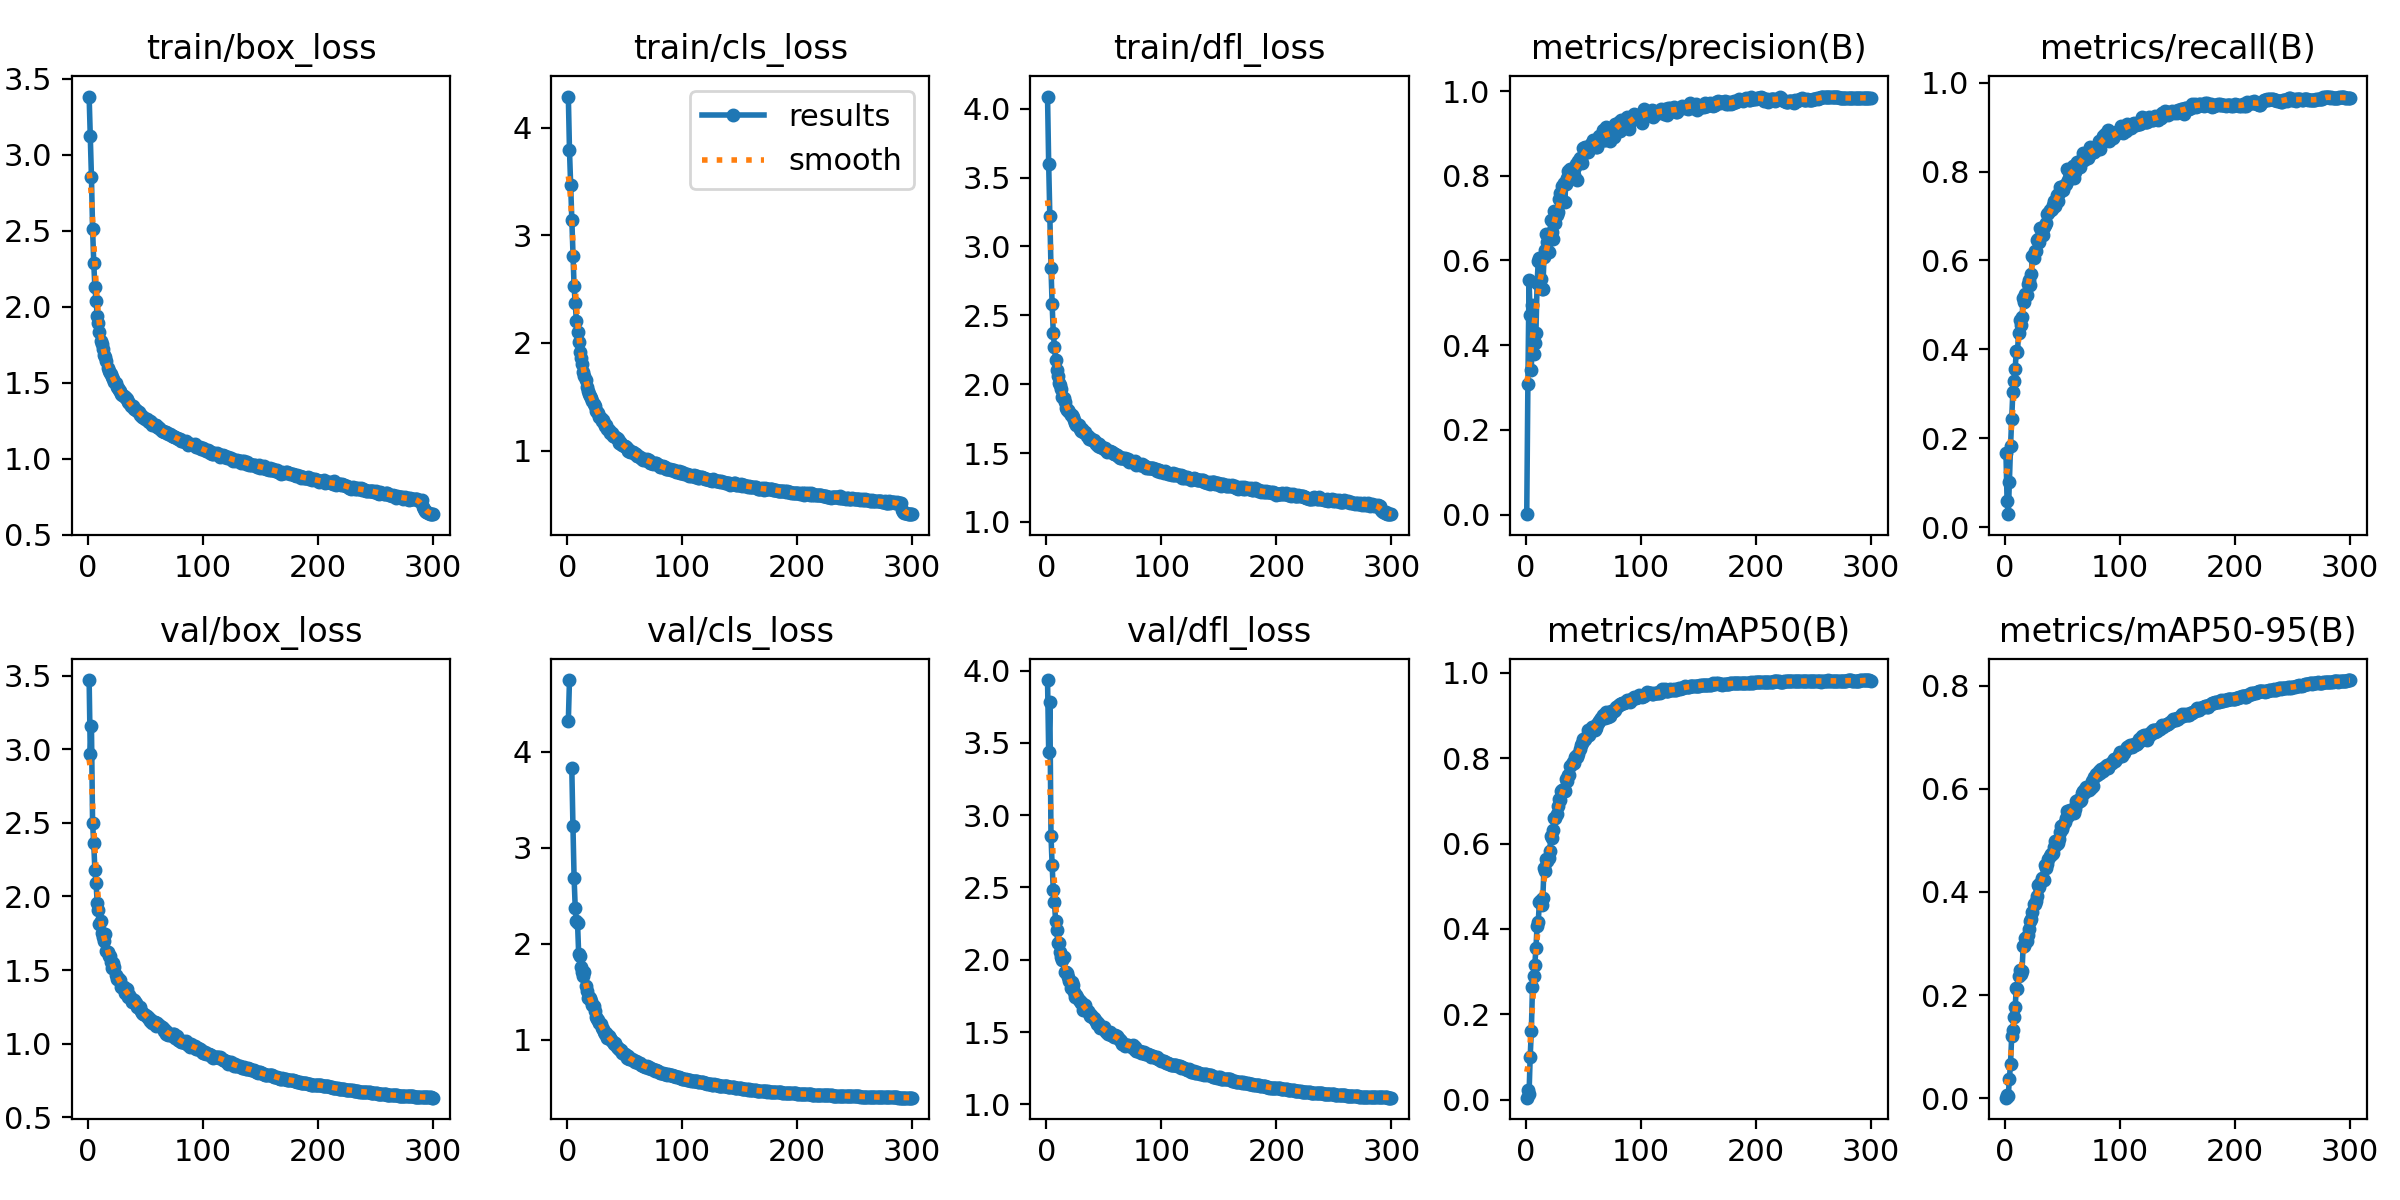

The table this chart was drawn from, first rows:
epoch, train/box_loss, train/cls_loss, train/dfl_loss, metrics/precision(B), metrics/recall(B), metrics/mAP50(B), metrics/mAP50-95(B), val/box_loss, val/cls_loss, val/dfl_loss, lr/pg0, lr/pg1, lr/pg2
1, 3.382, 4.288, 4.088, 0.00077, 0.1678, 0.00485, 0.00128, 3.472, 4.323, 3.934, 0.07029, 0.003301, 0.003301
2, 3.126, 3.788, 3.596, 0.3083, 0.05814, 0.02314, 0.00639, 2.966, 4.745, 3.44, 0.04027, 0.006612, 0.006612
3, 2.856, 3.47, 3.224, 0.5542, 0.02929, 0.01338, 0.00393, 3.157, inf, 3.779, 0.01022, 0.009902, 0.009902
4, 2.515, 3.138, 2.844, 0.4711, 0.102, 0.1011, 0.03774, 2.498, 3.83, 2.858, 0.009901, 0.009901, 0.009901
5, 2.291, 2.807, 2.579, 0.3415, 0.1818, 0.1607, 0.06742, 2.361, 3.229, 2.653, 0.009901, 0.009901, 0.009901
6, 2.129, 2.525, 2.369, 0.4945, 0.243, 0.2646, 0.1202, 2.18, 2.688, 2.483, 0.009868, 0.009868, 0.009868
7, 2.041, 2.37, 2.271, 0.3788, 0.3039, 0.2905, 0.1324, 2.094, 2.372, 2.399, 0.009835, 0.009835, 0.009835
8, 1.942, 2.203, 2.178, 0.4059, 0.3279, 0.3161, 0.1585, 1.958, 2.233, 2.271, 0.009802, 0.009802, 0.009802
9, 1.893, 2.103, 2.105, 0.4284, 0.355, 0.3542, 0.1764, 1.909, 2.217, 2.207, 0.009769, 0.009769, 0.009769
10, 1.832, 2.009, 2.058, 0.546, 0.397, 0.4069, 0.2132, 1.816, 1.892, 2.115, 0.009736, 0.009736, 0.009736
11, 1.775, 1.915, 2.008, 0.598, 0.3951, 0.417, 0.2113, 1.832, 1.87, 2.116, 0.009703, 0.009703, 0.009703
12, 1.754, 1.864, 1.992, 0.6058, 0.4358, 0.4621, 0.2375, 1.749, 1.758, 2.055, 0.00967, 0.00967, 0.00967
13, 1.725, 1.806, 1.963, 0.5569, 0.4671, 0.4687, 0.2488, 1.725, 1.703, 2.018, 0.009637, 0.009637, 0.009637
14, 1.681, 1.732, 1.908, 0.5329, 0.4539, 0.4564, 0.2409, 1.695, 1.66, 1.999, 0.009604, 0.009604, 0.009604
15, 1.67, 1.692, 1.898, 0.5315, 0.4723, 0.473, 0.2477, 1.745, 1.703, 2.019, 0.009571, 0.009571, 0.009571
16, 1.642, 1.654, 1.87, 0.6081, 0.516, 0.543, 0.2955, 1.629, 1.56, 1.914, 0.009538, 0.009538, 0.009538
17, 1.597, 1.59, 1.829, 0.6246, 0.5065, 0.5347, 0.2954, 1.62, 1.513, 1.914, 0.009505, 0.009505, 0.009505
18, 1.576, 1.555, 1.812, 0.6635, 0.5251, 0.5632, 0.3115, 1.595, 1.441, 1.907, 0.009472, 0.009472, 0.009472
19, 1.568, 1.531, 1.809, 0.6425, 0.523, 0.559, 0.3052, 1.599, 1.443, 1.882, 0.009439, 0.009439, 0.009439
20, 1.558, 1.509, 1.796, 0.6204, 0.5463, 0.5658, 0.3171, 1.554, 1.436, 1.853, 0.009406, 0.009406, 0.009406
21, 1.536, 1.493, 1.775, 0.6554, 0.5559, 0.5832, 0.3273, 1.513, 1.409, 1.807, 0.009373, 0.009373, 0.009373
22, 1.525, 1.464, 1.773, 0.6955, 0.5452, 0.6178, 0.3441, 1.548, 1.36, 1.848, 0.00934, 0.00934, 0.00934
23, 1.506, 1.438, 1.758, 0.6676, 0.5692, 0.6125, 0.347, 1.52, 1.35, 1.827, 0.009307, 0.009307, 0.009307
24, 1.497, 1.414, 1.743, 0.6499, 0.6105, 0.6324, 0.3604, 1.467, 1.295, 1.777, 0.009274, 0.009274, 0.009274
25, 1.476, 1.37, 1.719, 0.7166, 0.6064, 0.6597, 0.3775, 1.437, 1.235, 1.743, 0.009241, 0.009241, 0.009241
26, 1.465, 1.358, 1.706, 0.6875, 0.6212, 0.6609, 0.3759, 1.444, 1.213, 1.754, 0.009208, 0.009208, 0.009208
27, 1.452, 1.351, 1.708, 0.7067, 0.6208, 0.6699, 0.3832, 1.43, 1.21, 1.74, 0.009175, 0.009175, 0.009175
28, 1.444, 1.314, 1.701, 0.7156, 0.6463, 0.6872, 0.3924, 1.429, 1.172, 1.722, 0.009142, 0.009142, 0.009142
29, 1.428, 1.301, 1.678, 0.7453, 0.6471, 0.7032, 0.4132, 1.387, 1.167, 1.714, 0.009109, 0.009109, 0.009109
30, 1.419, 1.274, 1.661, 0.7591, 0.6415, 0.7018, 0.4099, 1.384, 1.12, 1.702, 0.009076, 0.009076, 0.009076
31, 1.412, 1.281, 1.676, 0.7469, 0.6727, 0.7229, 0.4177, 1.383, 1.112, 1.701, 0.009043, 0.009043, 0.009043
32, 1.406, 1.256, 1.656, 0.775, 0.663, 0.7259, 0.4275, 1.342, 1.085, 1.655, 0.00901, 0.00901, 0.00901
33, 1.4, 1.225, 1.653, 0.7836, 0.6577, 0.7276, 0.4245, 1.374, 1.063, 1.677, 0.008977, 0.008977, 0.008977
34, 1.391, 1.242, 1.653, 0.7383, 0.675, 0.7222, 0.4234, 1.372, 1.077, 1.685, 0.008944, 0.008944, 0.008944
35, 1.375, 1.201, 1.622, 0.7814, 0.6802, 0.75, 0.4529, 1.317, 1.023, 1.644, 0.008911, 0.008911, 0.008911
36, 1.369, 1.194, 1.626, 0.7944, 0.6843, 0.7461, 0.447, 1.328, 1.04, 1.643, 0.008878, 0.008878, 0.008878
37, 1.349, 1.16, 1.599, 0.8113, 0.7035, 0.7597, 0.4549, 1.307, 1.015, 1.629, 0.008845, 0.008845, 0.008845
38, 1.347, 1.165, 1.609, 0.7951, 0.7074, 0.7612, 0.4637, 1.283, 0.9966, 1.614, 0.008812, 0.008812, 0.008812
39, 1.348, 1.16, 1.604, 0.8171, 0.7131, 0.7813, 0.4693, 1.292, 0.9893, 1.616, 0.008779, 0.008779, 0.008779
40, 1.325, 1.137, 1.591, 0.8095, 0.7132, 0.7853, 0.4733, 1.296, 0.9737, 1.604, 0.008746, 0.008746, 0.008746
41, 1.329, 1.138, 1.593, 0.811, 0.7162, 0.7914, 0.4735, 1.285, 0.9526, 1.594, 0.008713, 0.008713, 0.008713
42, 1.319, 1.127, 1.58, 0.8019, 0.7237, 0.7887, 0.4747, 1.274, 0.9664, 1.586, 0.00868, 0.00868, 0.00868
43, 1.313, 1.115, 1.566, 0.8203, 0.7328, 0.8036, 0.4874, 1.252, 0.9238, 1.577, 0.008647, 0.008647, 0.008647
44, 1.308, 1.106, 1.572, 0.8289, 0.7222, 0.8047, 0.4991, 1.245, 0.9112, 1.556, 0.008614, 0.008614, 0.008614
45, 1.292, 1.074, 1.548, 0.791, 0.747, 0.8028, 0.4936, 1.248, 0.9073, 1.562, 0.008581, 0.008581, 0.008581
46, 1.292, 1.077, 1.563, 0.8361, 0.7328, 0.8089, 0.4951, 1.219, 0.8919, 1.548, 0.008548, 0.008548, 0.008548
47, 1.278, 1.064, 1.545, 0.841, 0.7521, 0.8222, 0.5033, 1.206, 0.894, 1.527, 0.008515, 0.008515, 0.008515
48, 1.275, 1.053, 1.545, 0.8393, 0.7653, 0.8296, 0.5153, 1.201, 0.8664, 1.53, 0.008482, 0.008482, 0.008482
49, 1.27, 1.043, 1.536, 0.8308, 0.7647, 0.8356, 0.5272, 1.198, 0.8577, 1.531, 0.008449, 0.008449, 0.008449
50, 1.261, 1.044, 1.529, 0.8646, 0.7595, 0.8437, 0.5228, 1.193, 0.8576, 1.532, 0.008416, 0.008416, 0.008416
51, 1.26, 1.032, 1.534, 0.863, 0.758, 0.8429, 0.5294, 1.19, 0.8379, 1.511, 0.008383, 0.008383, 0.008383
52, 1.251, 1.023, 1.521, 0.8691, 0.7695, 0.846, 0.5353, 1.171, 0.8161, 1.501, 0.00835, 0.00835, 0.00835
53, 1.243, 0.9995, 1.507, 0.859, 0.772, 0.8525, 0.5424, 1.172, 0.8306, 1.498, 0.008317, 0.008317, 0.008317
54, 1.248, 1.006, 1.518, 0.8571, 0.8059, 0.8663, 0.556, 1.151, 0.7978, 1.486, 0.008284, 0.008284, 0.008284
55, 1.24, 0.9897, 1.514, 0.8716, 0.7801, 0.8543, 0.5477, 1.163, 0.8049, 1.498, 0.008251, 0.008251, 0.008251
56, 1.226, 0.99, 1.507, 0.8651, 0.7979, 0.8636, 0.5532, 1.143, 0.799, 1.482, 0.008218, 0.008218, 0.008218
57, 1.226, 0.9863, 1.507, 0.8754, 0.7937, 0.863, 0.5589, 1.144, 0.7895, 1.482, 0.008185, 0.008185, 0.008185
58, 1.222, 0.977, 1.502, 0.8769, 0.8035, 0.8722, 0.5588, 1.144, 0.7851, 1.47, 0.008152, 0.008152, 0.008152
59, 1.22, 0.9655, 1.49, 0.8834, 0.8125, 0.873, 0.5611, 1.123, 0.7702, 1.465, 0.008119, 0.008119, 0.008119
60, 1.21, 0.9717, 1.494, 0.8756, 0.7844, 0.8663, 0.5539, 1.142, 0.7823, 1.477, 0.008086, 0.008086, 0.008086
... 240 more rows
